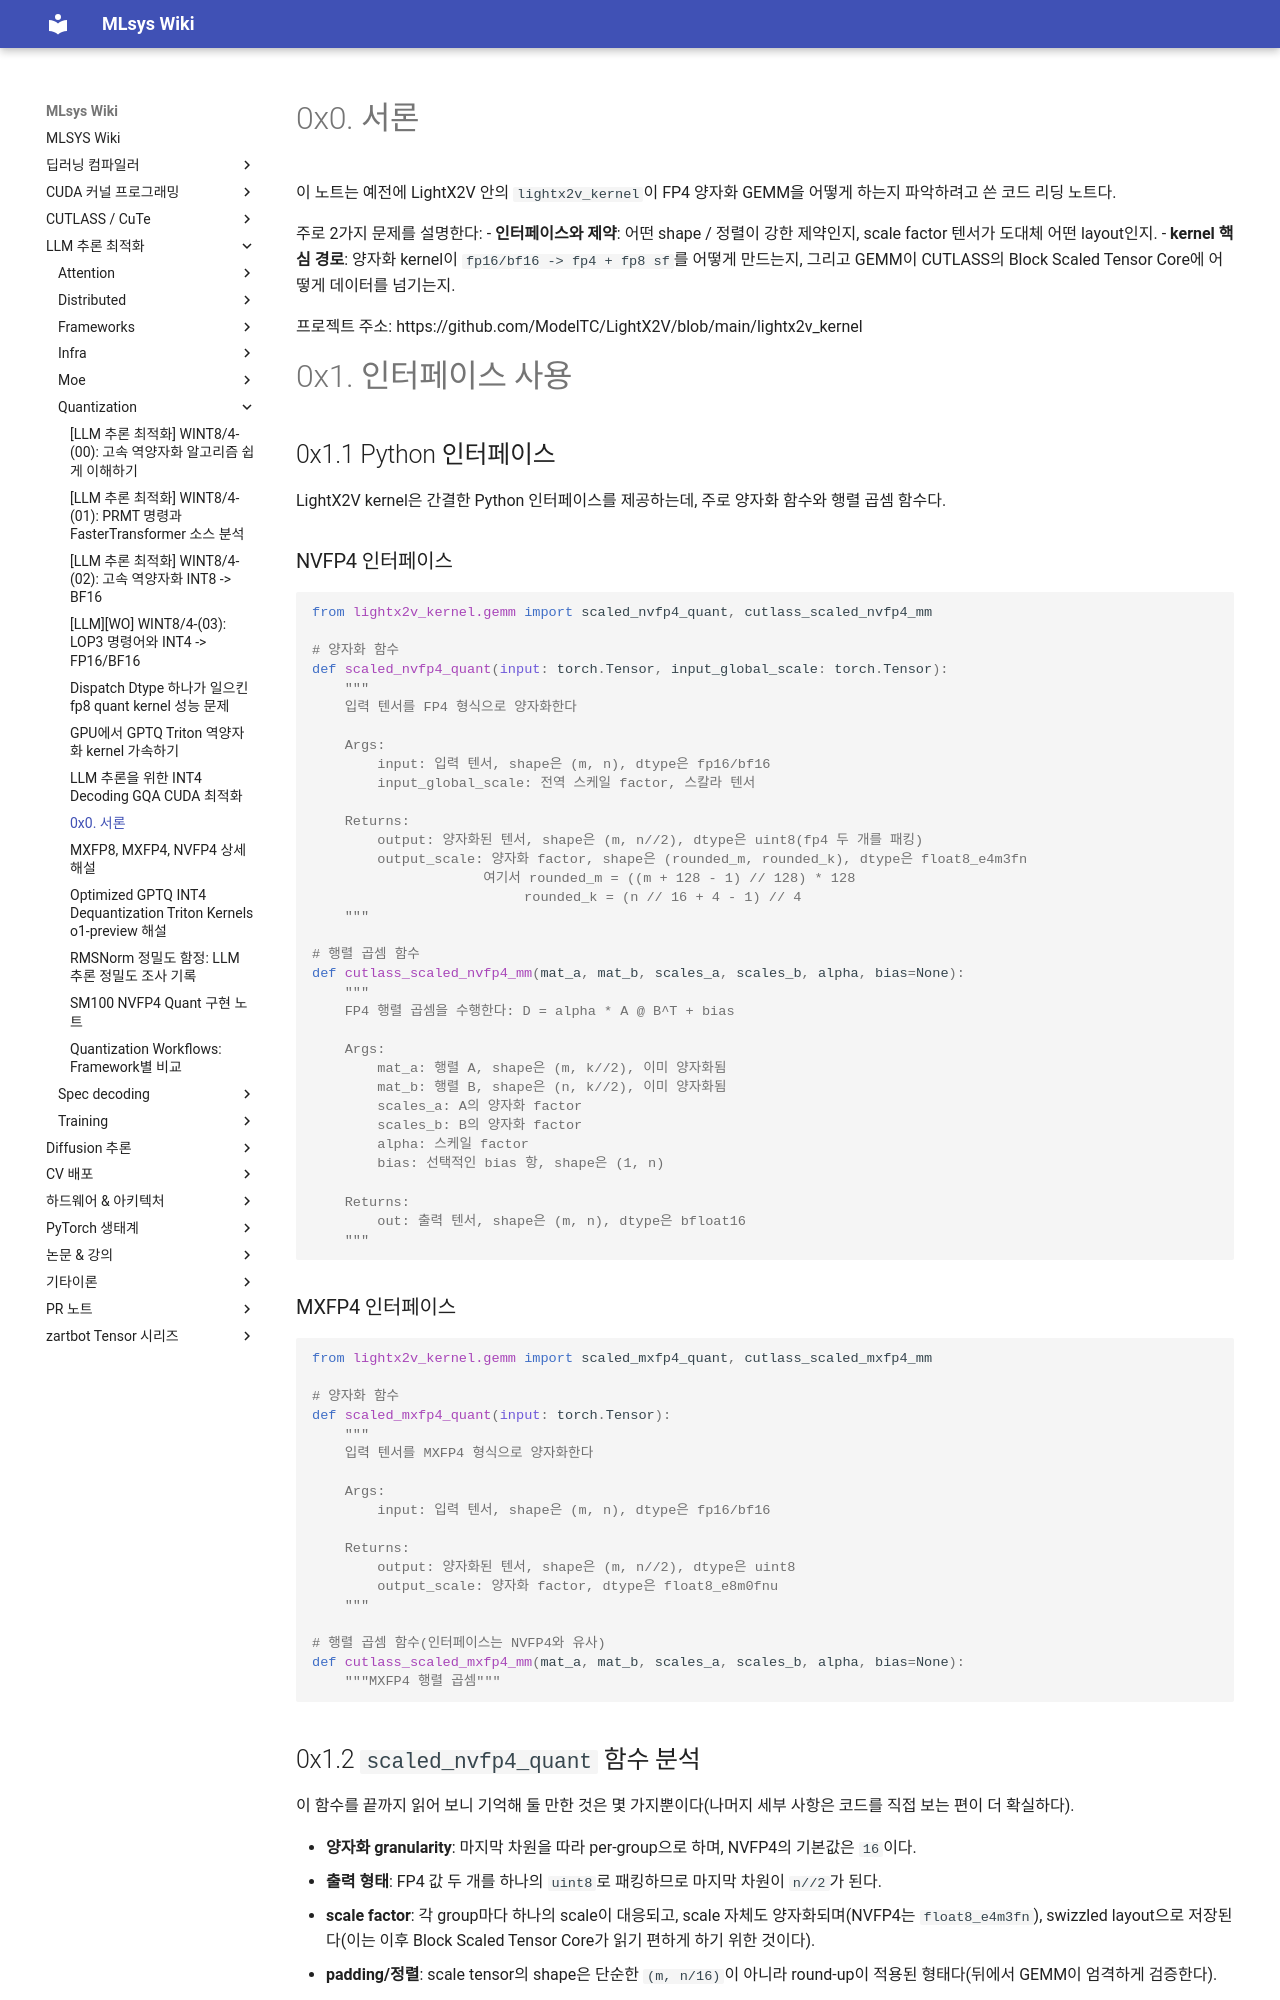

repository: elwhyjay/mlsys-wiki · page: 4-llm-inference/quantization/LightX2V fp4 quant kernel 코드 노트/index.html · generator: mkdocs

# 0x0. 서론

이 노트는 예전에 LightX2V 안의 `lightx2v_kernel`이 FP4 양자화 GEMM을 어떻게 하는지 파악하려고 쓴 코드 리딩 노트다.

주로 2가지 문제를 설명한다:
- **인터페이스와 제약**: 어떤 shape / 정렬이 강한 제약인지, scale factor 텐서가 도대체 어떤 layout인지.
- **kernel 핵심 경로**: 양자화 kernel이 `fp16/bf16 -> fp4 + fp8 sf`를 어떻게 만드는지, 그리고 GEMM이 CUTLASS의 Block Scaled Tensor Core에 어떻게 데이터를 넘기는지.

프로젝트 주소: https://github.com/ModelTC/LightX2V/blob/main/lightx2v_kernel

# 0x1. 인터페이스 사용

## 0x1.1 Python 인터페이스

LightX2V kernel은 간결한 Python 인터페이스를 제공하는데, 주로 양자화 함수와 행렬 곱셈 함수다.

### NVFP4 인터페이스

```python
from lightx2v_kernel.gemm import scaled_nvfp4_quant, cutlass_scaled_nvfp4_mm

# 양자화 함수
def scaled_nvfp4_quant(input: torch.Tensor, input_global_scale: torch.Tensor):
    """
    입력 텐서를 FP4 형식으로 양자화한다
    
    Args:
        input: 입력 텐서, shape은 (m, n), dtype은 fp16/bf16
        input_global_scale: 전역 스케일 factor, 스칼라 텐서
    
    Returns:
        output: 양자화된 텐서, shape은 (m, n//2), dtype은 uint8(fp4 두 개를 패킹)
        output_scale: 양자화 factor, shape은 (rounded_m, rounded_k), dtype은 float8_e4m3fn
                     여기서 rounded_m = ((m + 128 - 1) // 128) * 128
                          rounded_k = (n // 16 + 4 - 1) // 4
    """

# 행렬 곱셈 함수
def cutlass_scaled_nvfp4_mm(mat_a, mat_b, scales_a, scales_b, alpha, bias=None):
    """
    FP4 행렬 곱셈을 수행한다: D = alpha * A @ B^T + bias
    
    Args:
        mat_a: 행렬 A, shape은 (m, k//2), 이미 양자화됨
        mat_b: 행렬 B, shape은 (n, k//2), 이미 양자화됨
        scales_a: A의 양자화 factor
        scales_b: B의 양자화 factor
        alpha: 스케일 factor
        bias: 선택적인 bias 항, shape은 (1, n)
    
    Returns:
        out: 출력 텐서, shape은 (m, n), dtype은 bfloat16
    """
```

### MXFP4 인터페이스

```python
from lightx2v_kernel.gemm import scaled_mxfp4_quant, cutlass_scaled_mxfp4_mm

# 양자화 함수
def scaled_mxfp4_quant(input: torch.Tensor):
    """
    입력 텐서를 MXFP4 형식으로 양자화한다
    
    Args:
        input: 입력 텐서, shape은 (m, n), dtype은 fp16/bf16
    
    Returns:
        output: 양자화된 텐서, shape은 (m, n//2), dtype은 uint8
        output_scale: 양자화 factor, dtype은 float8_e8m0fnu
    """

# 행렬 곱셈 함수(인터페이스는 NVFP4와 유사)
def cutlass_scaled_mxfp4_mm(mat_a, mat_b, scales_a, scales_b, alpha, bias=None):
    """MXFP4 행렬 곱셈"""
```
